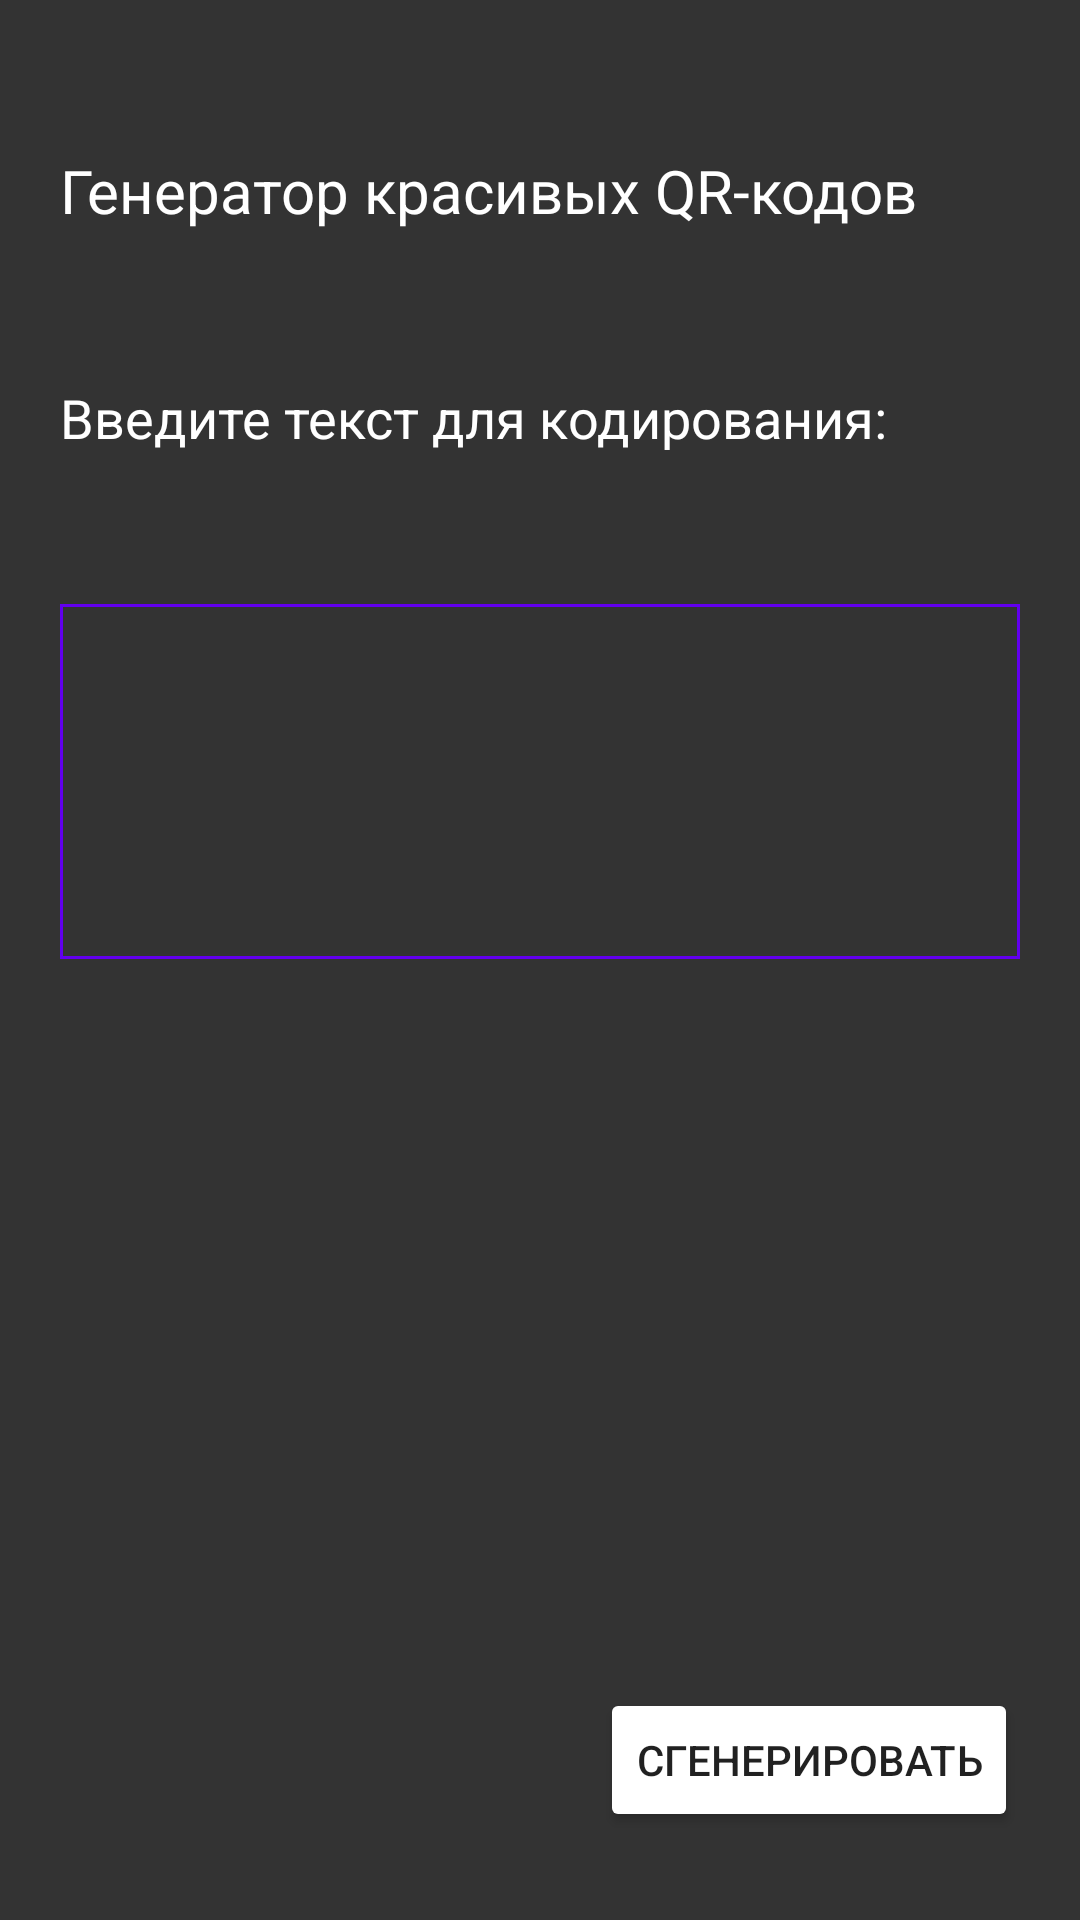

Reconstruct the res/layout file that produces this screen, plus the resources it refers to.
<!-- AndroidManifest.xml: application theme Theme.QRcodeGenerator -->
<!-- res/layout/activity_main.xml -->
<?xml version="1.0" encoding="utf-8"?>
<RelativeLayout xmlns:android="http://schemas.android.com/apk/res/android"
    xmlns:app="http://schemas.android.com/apk/res-auto"
    xmlns:tools="http://schemas.android.com/tools"
    android:layout_width="match_parent"
    android:layout_height="match_parent"
    android:background="@color/backGroundColor"
    tools:context=".MainActivity">

    <TextView
        android:id="@+id/appName"
        android:layout_width="match_parent"
        android:layout_height="wrap_content"
        android:text="@string/appName"
        android:textSize="20sp"
        android:textColor="@color/textColor"
        android:layout_marginTop="50sp"
        android:layout_marginStart="20sp"
        app:layout_constraintBottom_toBottomOf="parent"
        app:layout_constraintHorizontal_bias="0.496"
        app:layout_constraintLeft_toLeftOf="parent"
        app:layout_constraintRight_toRightOf="parent"
        app:layout_constraintTop_toTopOf="parent"
        app:layout_constraintVertical_bias="0.177"
        tools:ignore="InvalidId" />

    <TextView
        android:id="@+id/textView"
        android:layout_width="wrap_content"
        android:layout_height="wrap_content"
        android:text="@string/text"
        android:layout_marginTop="50sp"
        android:layout_marginStart="20sp"
        android:textSize="18sp"
        android:layout_below="@id/appName"
        android:textColor="@color/textColor"
        tools:layout_editor_absoluteX="173dp"
        tools:layout_editor_absoluteY="198dp"
        tools:ignore="InvalidId" />

    <EditText
        android:id="@+id/inputText"
        android:layout_width="match_parent"
        android:layout_height="wrap_content"
        android:layout_below="@id/textView"
        android:layout_marginStart="20sp"
        android:layout_marginTop="50sp"
        android:layout_marginEnd="20sp"
        android:background="@drawable/edittext_frame"
        android:ems="10"
        android:gravity="top|left"
        android:inputType="textMultiLine"
        android:lines="5"
        android:maxLength="2000"
        android:scrollbars="vertical"
        android:textColor="@color/textColor" />

    <Button
        android:id="@+id/generateButton"
        android:layout_width="wrap_content"
        android:layout_height="wrap_content"
        android:layout_below="@id/inputText"
        android:layout_marginStart="200sp"
        android:layout_marginTop="243sp"
        android:layout_marginEnd="20sp"
        android:layout_marginBottom="20sp"
        android:backgroundTint="@color/purpleColor"
        android:text="@string/generateButton"
        app:backgroundTint="#FFFFFF" />


</RelativeLayout>
<!-- resources referenced by this layout -->
<resources>
  <color name="backGroundColor">#333</color>
  <color name="purpleColor">#FF6200EE</color>
  <color name="textColor">#FFFFFFFF</color>
  <!-- drawable edittext_frame (drawable) -->
  <?xml version="1.0" encoding="UTF-8"?>
  <shape xmlns:android="http://schemas.android.com/apk/res/android">
      <solid android:color="@color/backGroundColor" />
      <stroke android:width="1dp" android:color="@color/purpleColor" />
      <padding android:left="7dp" android:top="5dp" android:right="7dp"
          android:bottom="5dp" />
  </shape>
  <string name="appName" translatable="false">Генератор красивых QR-кодов</string>
  <string name="generateButton" translatable="false">Сгенерировать</string>
  <string name="text" translatable="false">Введите текст для кодирования:</string>
  <style name="Theme.QRcodeGenerator" parent="Theme.MaterialComponents.DayNight.DarkActionBar">
          
          <item name="colorPrimary">@color/purple_500</item>
          <item name="colorPrimaryVariant">@color/purple_700</item>
          <item name="colorOnPrimary">@color/white</item>
          
          <item name="colorSecondary">@color/teal_200</item>
          <item name="colorSecondaryVariant">@color/teal_700</item>
          <item name="colorOnSecondary">@color/black</item>
          
          <item name="android:statusBarColor" tools:targetApi="l">?attr/colorPrimaryVariant</item>
          
      </style>
  <color name="purple_500">#FF6200EE</color>
  <color name="purple_700">#FF3700B3</color>
  <color name="white">#FFFFFFFF</color>
  <color name="teal_200">#FF03DAC5</color>
  <color name="teal_700">#FF018786</color>
  <color name="black">#FF000000</color>
</resources>
